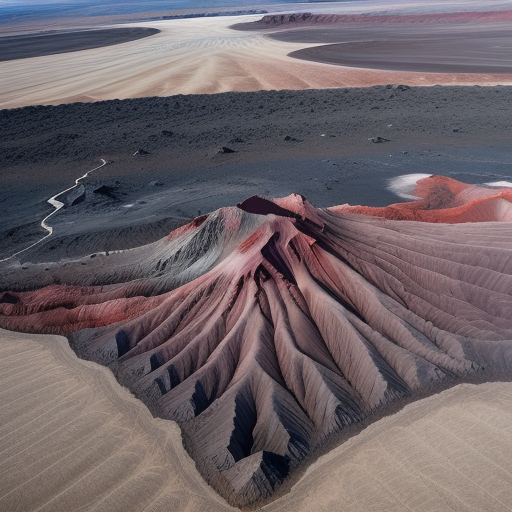
Generation parameters embedded in this image by AUTOMATIC1111 Stable Diffusion web UI or a fork of it (Forge, ...) (PNG 'parameters' text chunk):
Top-down vertical satellite view, alluvial terrain, volcanic land, barren land, vertical top down perspective
Negative prompt: circle
Steps: 20, Sampler: Euler a, CFG scale: 7, Seed: 3967453879, Size: 512x512, Model hash: d7fc69397d, Model: realisticVisionV50_v50VAE, Version: v1.5.1